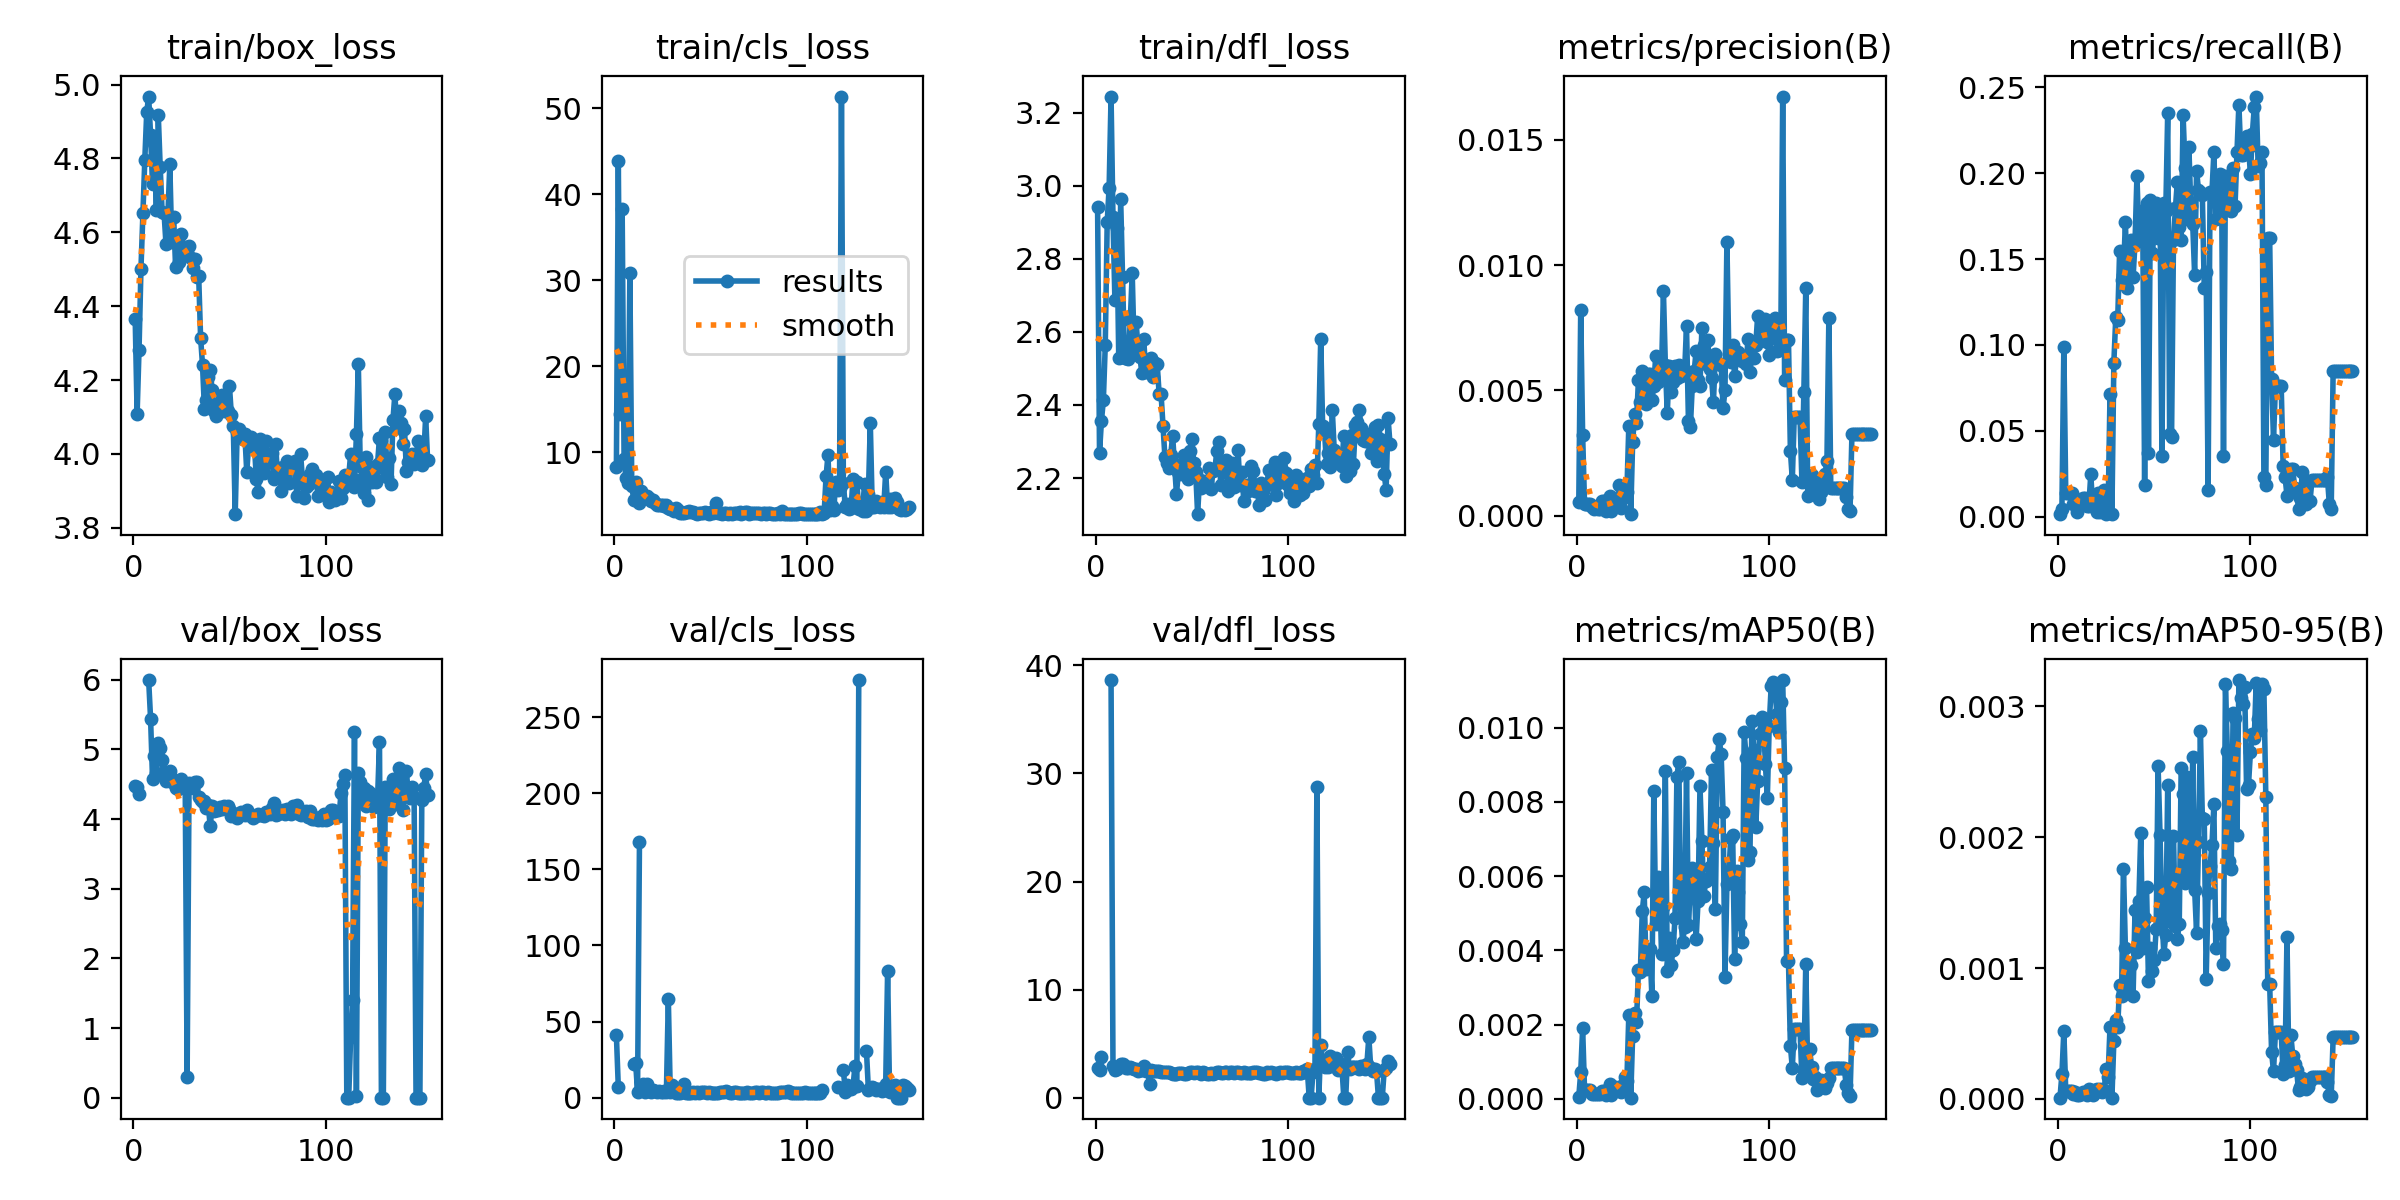

Data behind this chart, as committed beside it:
epoch, train/box_loss, train/cls_loss, train/dfl_loss, metrics/precision(B), metrics/recall(B), metrics/mAP50(B), metrics/mAP50-95(B), val/box_loss, val/cls_loss, val/dfl_loss, lr/pg0, lr/pg1, lr/pg2
1, 4.367, 8.31, 2.943, 0.00053, 0.00155, 6e-05, 1e-05, 4.473, 40.91, 2.713, 0.1, 0.02, 0.02
2, 4.109, 43.82, 2.269, 0.00819, 0.00464, 0.00071, 0.00019, 4.465, 6.835, 2.542, 0.1, 0.041, 0.041
3, 4.283, 14.44, 2.356, 0.00323, 0.09907, 0.0019, 0.00052, 4.353, nan, 3.791, 0.1, 0.062, 0.062
4, 4.501, 38.26, 2.413, 0.00045, 0.01393, 0.00023, 6e-05, nan, nan, nan, 0.09999, 0.08299, 0.08299
5, 4.652, 9.223, 2.565, 0.00045, 0.01393, 0.00023, 6e-05, nan, nan, nan, 0.09998, 0.09998, 0.09998
6, 4.796, 6.993, 2.901, 0.00045, 0.01393, 0.00023, 6e-05, nan, nan, nan, 0.09998, 0.09998, 0.09998
7, 4.926, 6.489, 2.995, 0.00045, 0.01393, 0.00023, 6e-05, nan, nan, nan, 0.09996, 0.09996, 0.09996
8, 4.968, 30.82, 3.244, 0.00034, 0.00774, 0.00014, 4e-05, 5.995, inf, 38.65, 0.09995, 0.09995, 0.09995
9, 4.864, 6.145, 2.913, 0.00026, 0.00774, 0.00013, 5e-05, 5.442, nan, 2.922, 0.09994, 0.09994, 0.09994
10, 4.731, 4.49, 2.686, 0.00036, 0.0031, 0.00014, 3e-05, 4.582, 22.18, 2.535, 0.09992, 0.09992, 0.09992
11, 4.841, 6.534, 2.884, 0.00025, 0.00774, 0.00013, 3e-05, 4.904, 23.07, 2.694, 0.0999, 0.0999, 0.0999
12, 4.66, 5.26, 2.529, 0.00025, 0.00774, 0.00013, 4e-05, 4.66, 3.875, 2.815, 0.09988, 0.09988, 0.09988
13, 4.918, 4.096, 2.964, 0.00058, 0.01084, 0.00022, 5e-05, 5.096, 167.9, 3.118, 0.09986, 0.09986, 0.09986
14, 4.776, 5.555, 2.749, 0.00058, 0.01084, 0.00022, 5e-05, 5.016, inf, 3.152, 0.09983, 0.09983, 0.09983
15, 4.656, 4.77, 2.528, 0.0002, 0.00619, 0.0001, 3e-05, 4.854, 9.073, 2.917, 0.09981, 0.09981, 0.09981
16, 4.653, 4.718, 2.53, 0.00048, 0.00619, 0.00025, 8e-05, 4.676, 3.795, 2.741, 0.09978, 0.09978, 0.09978
17, 4.569, 4.949, 2.526, 0.0008, 0.02477, 0.00041, 7e-05, 4.544, 9.024, 2.78, 0.09975, 0.09975, 0.09975
18, 4.645, 4.682, 2.632, 0.0002, 0.00619, 0.0001, 3e-05, 4.639, 4.225, 2.812, 0.09972, 0.09972, 0.09972
19, 4.784, 4.409, 2.761, 0.00035, 0.01084, 0.00025, 7e-05, 4.694, 3.883, 2.74, 0.09968, 0.09968, 0.09968
20, 4.573, 4.446, 2.554, 0.0006, 0.0031, 0.00031, 8e-05, 4.537, 4.764, 2.613, 0.09965, 0.09965, 0.09965
21, 4.641, 4.124, 2.628, 0.00047, 0.01393, 0.00027, 6e-05, 4.554, 4.135, 2.626, 0.09961, 0.09961, 0.09961
22, 4.506, 3.841, 2.559, 0.00121, 0.0031, 0.00031, 8e-05, 4.441, 4.053, 2.495, 0.09957, 0.09957, 0.09957
23, 4.585, 3.869, 2.532, 0.0003, 0.00929, 0.00019, 5e-05, 4.424, 4.487, 2.565, 0.09953, 0.09953, 0.09953
24, 4.52, 3.923, 2.487, 0.00072, 0.01548, 0.00037, 7e-05, 4.442, 4.061, 2.593, 0.09948, 0.09948, 0.09948
25, 4.596, 3.926, 2.579, 0.00115, 0.00155, 0.00058, 0.00023, 4.575, 3.947, 2.891, 0.09944, 0.09944, 0.09944
26, 4.554, 3.808, 2.489, 0.00095, 0.0031, 0.00048, 0.00017, 4.46, 4.638, 2.487, 0.09939, 0.09939, 0.09939
27, 4.561, 3.945, 2.505, 0.00357, 0.07121, 0.00225, 0.00055, 4.5, 3.759, 2.545, 0.09934, 0.09934, 0.09934
28, 4.547, 3.534, 2.507, 6e-05, 0.00155, 3e-05, 1e-05, 0.3029, 64.93, 1.27, 0.09929, 0.09929, 0.09929
29, 4.563, 3.446, 2.53, 0.00293, 0.08978, 0.0017, 0.00044, 4.513, 3.837, 2.564, 0.09924, 0.09924, 0.09924
30, 4.53, 3.378, 2.476, 0.00404, 0.1161, 0.00231, 0.0006, 4.474, 8.193, 2.43, 0.09918, 0.09918, 0.09918
31, 4.503, 3.251, 2.514, 0.00368, 0.1145, 0.00206, 0.00055, 4.45, 4.163, 2.5, 0.09912, 0.09912, 0.09912
32, 4.529, 3.595, 2.511, 0.00541, 0.1548, 0.00347, 0.00087, 4.527, 3.272, 2.492, 0.09906, 0.09906, 0.09906
33, 4.478, 3.363, 2.43, 0.00455, 0.1378, 0.00342, 0.00079, 4.525, 3.418, 2.467, 0.099, 0.099, 0.099
34, 4.483, 3.008, 2.429, 0.00578, 0.1409, 0.00505, 0.00176, 4.32, 3.351, 2.369, 0.09894, 0.09894, 0.09894
35, 4.315, 2.994, 2.342, 0.00552, 0.1718, 0.00556, 0.00115, 4.27, 3.973, 2.367, 0.09888, 0.09888, 0.09888
36, 4.241, 3.007, 2.258, 0.00447, 0.1331, 0.0035, 0.00081, 4.25, 8.999, 2.33, 0.09881, 0.09881, 0.09881
37, 4.122, 3.115, 2.241, 0.00567, 0.1409, 0.00395, 0.00102, 4.255, 3.41, 2.364, 0.09874, 0.09874, 0.09874
38, 4.145, 3.042, 2.227, 0.00566, 0.161, 0.00403, 0.00102, 4.16, 3.198, 2.413, 0.09867, 0.09867, 0.09867
39, 4.208, 3.139, 2.262, 0.00462, 0.1393, 0.00276, 0.00079, 4.201, 3.249, 2.313, 0.0986, 0.0986, 0.0986
40, 4.227, 3.03, 2.316, 0.00519, 0.1594, 0.00829, 0.00144, 3.894, 3.217, 2.23, 0.09852, 0.09852, 0.09852
41, 4.172, 3.107, 2.237, 0.00639, 0.1981, 0.00472, 0.00112, 4.189, 3.599, 2.175, 0.09845, 0.09845, 0.09845
42, 4.118, 2.984, 2.157, 0.00535, 0.1641, 0.00597, 0.00151, 4.111, 3.352, 2.235, 0.09837, 0.09837, 0.09837
43, 4.103, 2.882, 2.215, 0.00614, 0.178, 0.00592, 0.00203, 4.13, 3.576, 2.264, 0.09829, 0.09829, 0.09829
44, 4.122, 2.937, 2.211, 0.00567, 0.1749, 0.00389, 0.00115, 4.125, 3.315, 2.279, 0.0982, 0.0982, 0.0982
45, 4.141, 2.944, 2.23, 0.00896, 0.01858, 0.00517, 0.00138, 4.167, 3.502, 2.257, 0.09812, 0.09812, 0.09812
46, 4.159, 2.958, 2.262, 0.00603, 0.1827, 0.00884, 0.00162, 4.141, 3.533, 2.188, 0.09803, 0.09803, 0.09803
47, 4.116, 3.032, 2.24, 0.00408, 0.03715, 0.00345, 0.0009, 4.189, 3.58, 2.225, 0.09795, 0.09795, 0.09795
48, 4.123, 3.015, 2.198, 0.00599, 0.1842, 0.00432, 0.00115, 4.152, 3.127, 2.305, 0.09786, 0.09786, 0.09786
49, 4.115, 2.877, 2.275, 0.00493, 0.1532, 0.00361, 0.00098, 4.192, 3.761, 2.366, 0.09777, 0.09777, 0.09777
50, 4.184, 3.033, 2.306, 0.00532, 0.1656, 0.00401, 0.00106, 4.14, 3.385, 2.337, 0.09767, 0.09767, 0.09767
51, 4.105, 2.931, 2.241, 0.00597, 0.1827, 0.00486, 0.0013, 4.049, 3.221, 2.308, 0.09758, 0.09758, 0.09758
52, 4.075, 3.047, 2.217, 0.00548, 0.1625, 0.00868, 0.00254, 4.093, 3.139, 2.335, 0.09748, 0.09748, 0.09748
53, 3.837, 4.128, 2.101, 0.00601, 0.1811, 0.00907, 0.00202, 4.053, 3.318, 2.363, 0.09738, 0.09738, 0.09738
54, 4.059, 2.911, 2.196, 0.00557, 0.0356, 0.00491, 0.00138, 4.019, 3.344, 2.303, 0.09728, 0.09728, 0.09728
55, 4.068, 2.955, 2.173, 0.00592, 0.1827, 0.00423, 0.00111, 4.055, 4, 2.225, 0.09718, 0.09718, 0.09718
56, 4.049, 2.879, 2.192, 0.00572, 0.178, 0.00462, 0.00125, 4.101, 3.538, 2.34, 0.09707, 0.09707, 0.09707
57, 4.04, 2.936, 2.186, 0.00756, 0.2353, 0.00877, 0.0024, 4.085, 3.679, 2.256, 0.09697, 0.09697, 0.09697
58, 4.054, 2.925, 2.186, 0.00379, 0.04799, 0.00469, 0.00136, 4.061, 4.638, 2.208, 0.09686, 0.09686, 0.09686
59, 3.951, 2.851, 2.228, 0.00352, 0.04644, 0.00573, 0.00144, 4.124, 3.446, 2.211, 0.09675, 0.09675, 0.09675
60, 4.025, 2.942, 2.17, 0.00517, 0.161, 0.00621, 0.00201, 4.077, 3.317, 2.297, 0.09664, 0.09664, 0.09664
... 93 more rows
